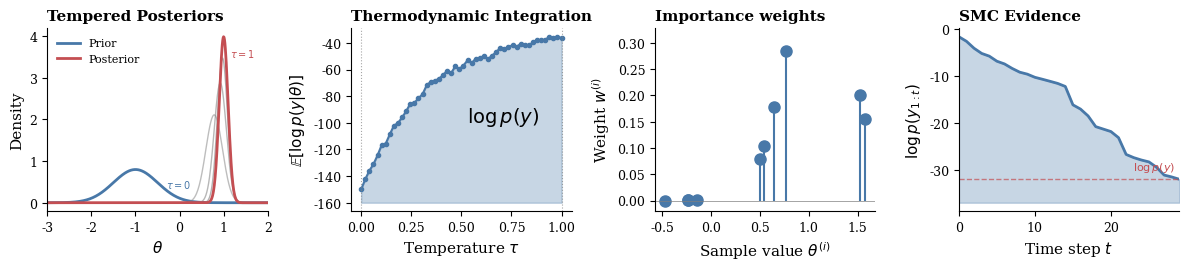

This chart was generated by the following Python code:
import numpy as np
import matplotlib.pyplot as plt
from scipy import stats

# Set publication-quality defaults
plt.rcParams.update({
    'font.family': 'serif',
    'font.size': 10,
    'axes.labelsize': 11,
    'axes.titlesize': 11,
    'xtick.labelsize': 9,
    'ytick.labelsize': 9,
    'legend.fontsize': 9,
    'figure.dpi': 150,
    'savefig.dpi': 300,
    'savefig.bbox': 'tight',
    'axes.spines.top': False,
    'axes.spines.right': False,
})

# =============================================================================
# 1x4 FIGURE: Evidence Computation Overview
# =============================================================================

fig, axes = plt.subplots(1, 4, figsize=(12, 2.8))

color_prior = '#4878A8'
color_posterior = '#C44E52'
color_intermediate = '#888888'
color_main = '#4878A8'
color_accent = '#C44E52'

# -----------------------------------------------------------------------------
# Plot 1: Tempered posteriors between N(0,1) prior and N(1, 0.1) posterior
# -----------------------------------------------------------------------------
ax = axes[0]

prior_mu, prior_sigma = -1, .5
post_mu, post_sigma = 1, 0.1
taus = [0, 0.25, 0.5, 0.75, 1.0]
x = np.linspace(-3, 2, 500)

for i, tau in enumerate(taus):
    # Tempered posterior: prior^(1-τ) * posterior^τ
    # For Gaussians, this gives another Gaussian with interpolated parameters
    prec_prior = (1 - tau) / prior_sigma**2
    prec_post = tau / post_sigma**2
    
    if prec_prior + prec_post > 0:
        sigma_tau = 1 / np.sqrt(prec_prior + prec_post)
        mu_tau = sigma_tau**2 * (prec_prior * prior_mu + prec_post * post_mu)
    else:
        mu_tau, sigma_tau = prior_mu, prior_sigma
    
    pdf = stats.norm.pdf(x, mu_tau, sigma_tau)
    
    if tau == 0:
        ax.plot(x, pdf, color=color_prior, linewidth=2, label='Prior')
    elif tau == 1:
        ax.plot(x, pdf, color=color_posterior, linewidth=2, label='Posterior')
    else:
        ax.plot(x, pdf, color=color_intermediate, linewidth=1, alpha=0.5 + 0.2*tau)

ax.set_xlabel(r'$\theta$')
ax.set_ylabel('Density')
ax.set_title('Tempered Posteriors', loc='left', fontweight='bold')
ax.legend(loc='upper left', frameon=False, fontsize=8)
ax.set_xlim(-3, 2)
ax.text(-0.3, 0.35, r'$\tau=0$', fontsize=7, color=color_prior)
ax.text(1.15, 3.5, r'$\tau=1$', fontsize=7, color=color_posterior)

# -----------------------------------------------------------------------------
# Plot 2: Thermodynamic Integration
# -----------------------------------------------------------------------------
ax = axes[1]

n_temps = 50
tau = np.linspace(0, 1, n_temps)

np.random.seed(123)
base_curve = -150 + 120 * (1 - np.exp(-3 * tau))
noise = np.random.normal(0, 3, n_temps)
noise[0] = noise[-1] = 0
expected_ll = base_curve + noise * np.sqrt(tau * (1 - tau) + 0.01)

ax.plot(tau, expected_ll, 'o-', color=color_main, markersize=3, linewidth=1.5)
ax.fill_between(tau, expected_ll.min() - 10, expected_ll, alpha=0.3, color=color_main)

#ax.annotate('', xy=(0.5, -75), xytext=(0.5, -115),
#            arrowprops=dict(arrowstyle='->', color='gray', lw=1.2))
ax.text(0.53, -95, r'$\log p(y)$', fontsize=14, va='center')
ax.axvline(x=0, color='gray', linestyle=':', alpha=0.7, linewidth=0.8)
ax.axvline(x=1, color='gray', linestyle=':', alpha=0.7, linewidth=0.8)

ax.set_xlabel(r'Temperature $\tau$')
ax.set_ylabel(r'$\mathbb{E}[\log p(y|\theta)]$')
ax.set_title('Thermodynamic Integration', loc='left', fontweight='bold')
ax.set_xlim(-0.05, 1.05)

# -----------------------------------------------------------------------------
# Plot 3: Importance samples (x = value, y = weight)
# -----------------------------------------------------------------------------
ax = axes[2]

np.random.seed(42)
n_samples = 10

samples = np.random.normal(0, 1, n_samples)
target_mu, target_sigma = 1, 0.3
proposal_mu, proposal_sigma = 0, 1

log_weights = (stats.norm.logpdf(samples, target_mu, target_sigma) - 
               stats.norm.logpdf(samples, proposal_mu, proposal_sigma))
weights = np.exp(log_weights - log_weights.max())
weights = weights / weights.sum()

markerline, stemlines, baseline = ax.stem(samples, weights, linefmt='-', 
                                           markerfmt='o', basefmt=' ')
plt.setp(stemlines, color=color_main, linewidth=1.5)
plt.setp(markerline, color=color_main, markersize=8)
ax.axhline(y=0, color='gray', linewidth=0.5)

ax.set_xlabel(r'Sample value $\theta^{(i)}$')
ax.set_ylabel(r'Weight $w^{(i)}$')
ax.set_title('Importance weights', loc='left', fontweight='bold')
ax.set_ylim(-0.02, weights.max() * 1.15)

# -----------------------------------------------------------------------------
# Plot 4: Cumulative log evidence (SMC)
# -----------------------------------------------------------------------------
ax = axes[3]

np.random.seed(789)
n_timesteps = 30
n_particles = 50

true_state = np.zeros(n_timesteps)
for t in range(1, n_timesteps):
    if t == 15:
        true_state[t] = true_state[t-1] + 0.4
    else:
        true_state[t] = true_state[t-1] + np.random.normal(0, 0.02)

observations = true_state + np.random.laplace(0, 0.08, n_timesteps)

particles = np.zeros((n_timesteps, n_particles))
cumulative_log_evidence = np.zeros(n_timesteps)

particles[0, :] = np.random.normal(0, 0.3, n_particles)
log_weights_0 = -np.abs(observations[0] - particles[0, :]) / 0.08
max_lw = log_weights_0.max()
mean_weight = np.exp(log_weights_0 - max_lw).mean() * np.exp(max_lw)
cumulative_log_evidence[0] = np.log(mean_weight)

weights_normalized = np.exp(log_weights_0 - max_lw)
weights_normalized = weights_normalized / weights_normalized.sum()
indices = np.random.choice(n_particles, n_particles, p=weights_normalized)
particles[0, :] = particles[0, indices]

for t in range(1, n_timesteps):
    jump_mask = np.random.random(n_particles) < 0.03
    particles[t, :] = particles[t-1, :].copy()
    particles[t, jump_mask] += np.random.normal(0, 0.3, jump_mask.sum())
    particles[t, ~jump_mask] += np.random.normal(0, 0.02, (~jump_mask).sum())
    
    log_weights = -np.abs(observations[t] - particles[t, :]) / 0.08
    max_lw = log_weights.max()
    mean_weight = np.exp(log_weights - max_lw).mean() * np.exp(max_lw)
    cumulative_log_evidence[t] = cumulative_log_evidence[t-1] + np.log(mean_weight)
    
    weights_normalized = np.exp(log_weights - max_lw)
    weights_normalized = weights_normalized / weights_normalized.sum()
    indices = np.random.choice(n_particles, n_particles, p=weights_normalized)
    particles[t, :] = particles[t, indices]

time = np.arange(n_timesteps)
ax.plot(time, cumulative_log_evidence, color=color_main, linewidth=2)
ax.fill_between(time, cumulative_log_evidence.min() - 5, cumulative_log_evidence, 
                alpha=0.3, color=color_main)

ax.axhline(y=cumulative_log_evidence[-1], color=color_accent, linestyle='--', 
           linewidth=1, alpha=0.7)
ax.text(n_timesteps * 0.95, cumulative_log_evidence[-1] + 2, 
        r'$\log p(y)$', fontsize=8, ha='right', color=color_accent)

ax.set_xlabel('Time step $t$')
ax.set_ylabel(r'$\log p(y_{1:t})$')
ax.set_title('SMC Evidence', loc='left', fontweight='bold')
ax.set_xlim(0, n_timesteps - 1)

plt.tight_layout()
plt.savefig('evidence_computation_overview.pdf', format='pdf', bbox_inches='tight')
plt.savefig('evidence_computation_overview.png', format='png', dpi=300, bbox_inches='tight')
plt.show()
